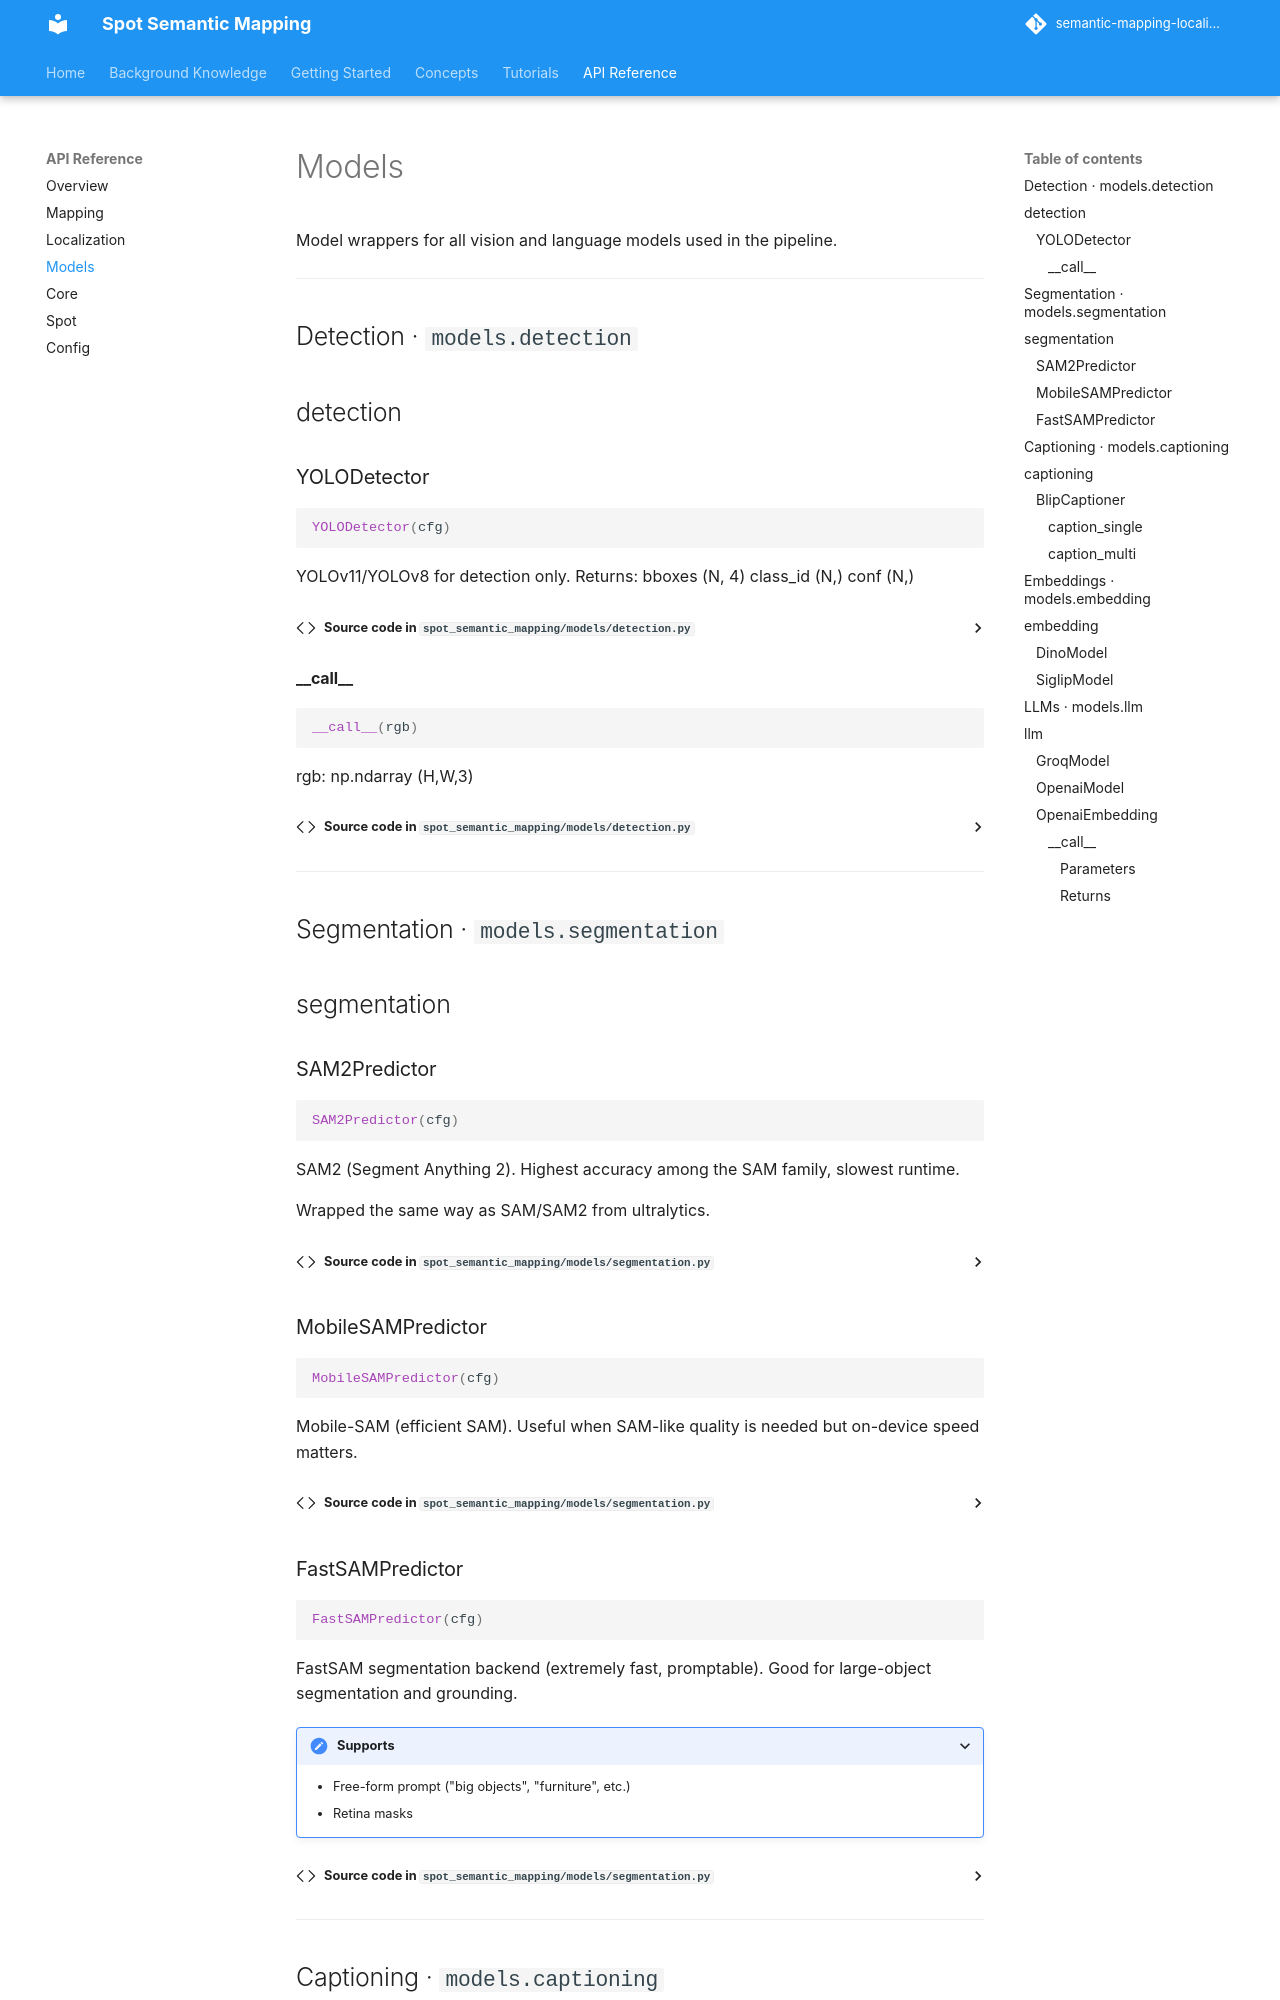

repository: minhphd/semantic-mapping-localization · page: api/models/index.html · generator: mkdocs

# Models

Model wrappers for all vision and language models used in the pipeline.

---

## Detection · `models.detection`

::: spot_semantic_mapping.models.detection
    options:
      members:
        - YOLODetector

---
